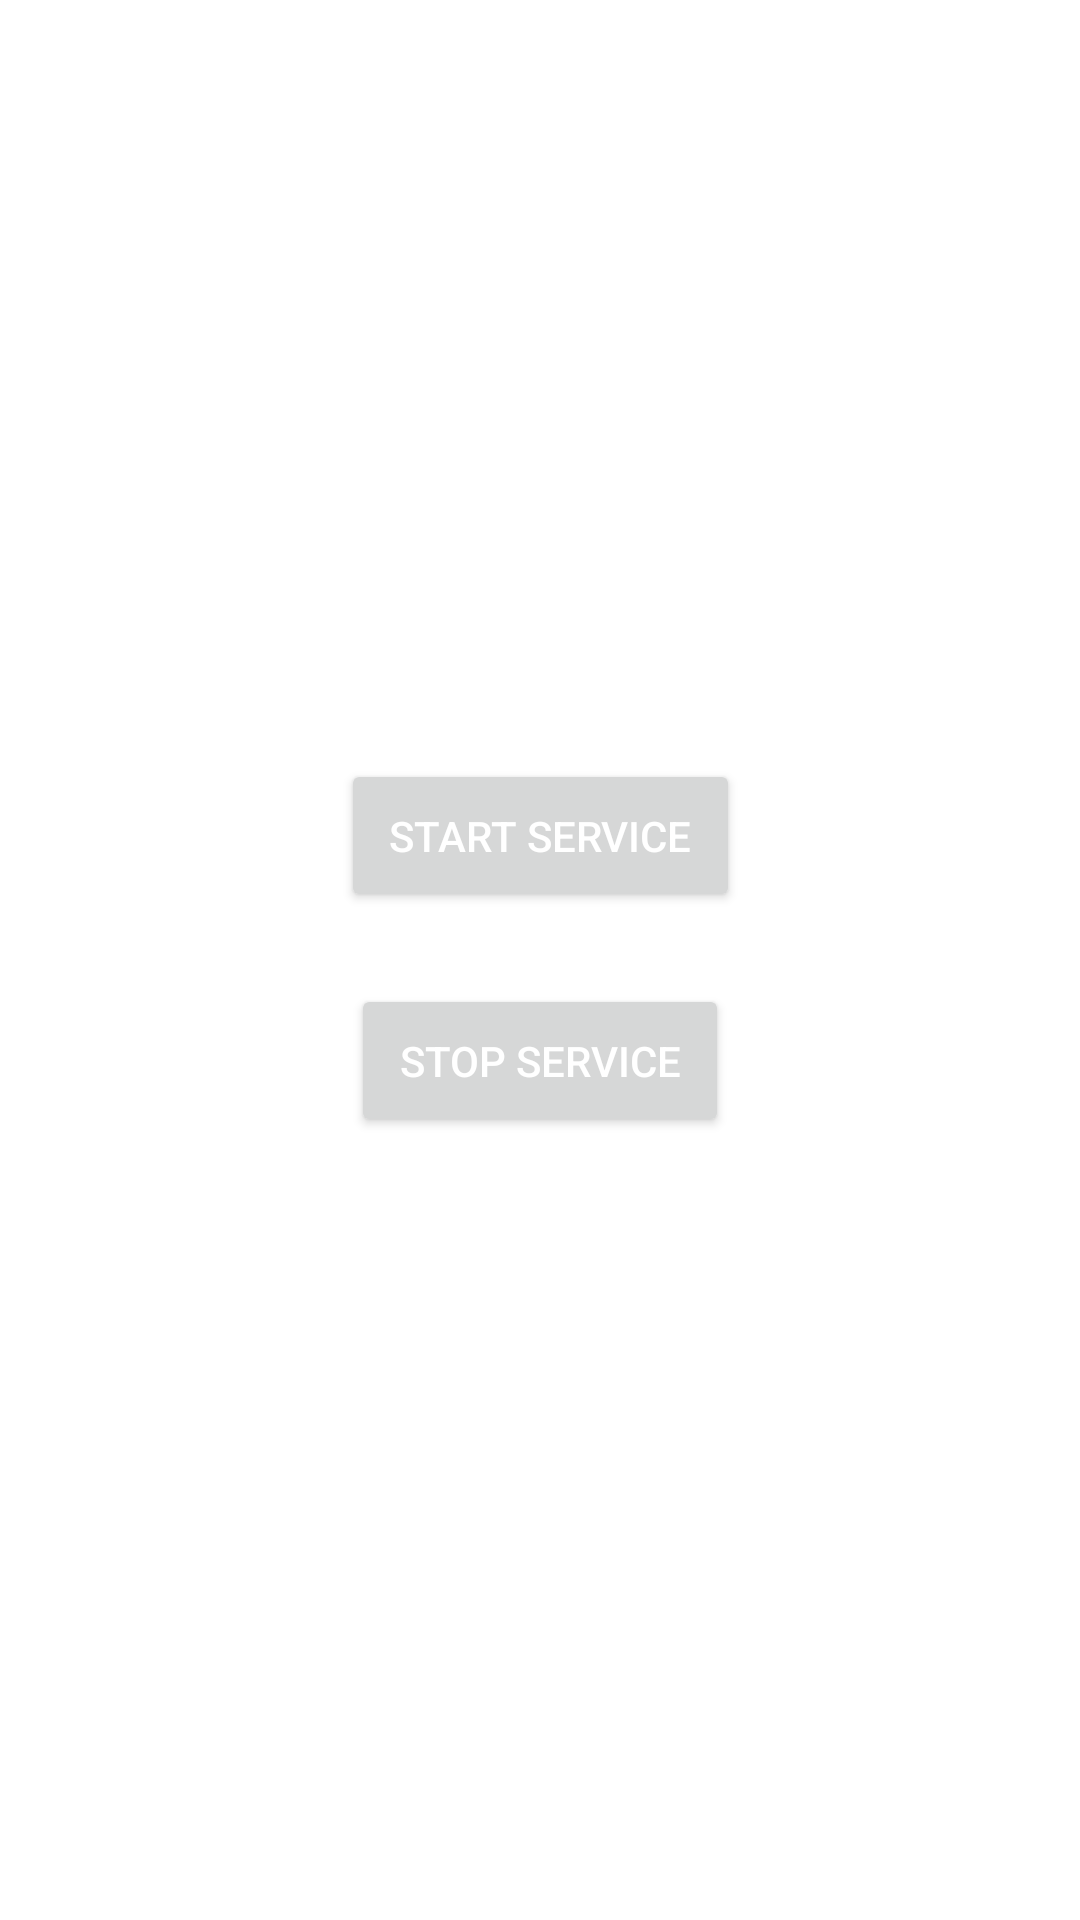

Here is an Android app screen rendered from its layout file. Give the layout XML and the strings, colors and styles it references.
<!-- AndroidManifest.xml: application theme Theme.Service_Sample -->
<!-- res/layout/activity_main.xml -->
<?xml version="1.0" encoding="utf-8"?>
<androidx.constraintlayout.widget.ConstraintLayout xmlns:android="http://schemas.android.com/apk/res/android"
    xmlns:app="http://schemas.android.com/apk/res-auto"
    xmlns:tools="http://schemas.android.com/tools"
    android:layout_width="match_parent"
    android:layout_height="match_parent"
    tools:context=".MainActivity">

    <Button
        android:id="@+id/buttonStartService"
        android:layout_width="wrap_content"
        android:layout_height="wrap_content"
        android:layout_marginStart="8dp"
        android:layout_marginEnd="8dp"
        android:padding="16dp"
        android:text="Start Service"
        android:textColor="#fff"
        app:layout_constraintBottom_toTopOf="@+id/buttonStopService"
        app:layout_constraintEnd_toEndOf="parent"
        app:layout_constraintHorizontal_bias="0.5"
        app:layout_constraintStart_toStartOf="parent"
        app:layout_constraintTop_toTopOf="parent"
        app:layout_constraintVertical_chainStyle="packed" />
    <Button
        android:id="@+id/buttonStopService"
        android:layout_width="wrap_content"
        android:layout_height="wrap_content"
        android:layout_marginStart="8dp"
        android:layout_marginTop="24dp"
        android:layout_marginEnd="8dp"
        android:layout_marginBottom="8dp"
        android:padding="16dp"
        android:text="Stop Service"
        android:textColor="#fff"
        app:layout_constraintBottom_toBottomOf="parent"
        app:layout_constraintEnd_toEndOf="parent"
        app:layout_constraintHorizontal_bias="0.5"
        app:layout_constraintStart_toStartOf="parent"
        app:layout_constraintTop_toBottomOf="@+id/buttonStartService"
        app:layout_constraintVertical_bias="0.218" />
</androidx.constraintlayout.widget.ConstraintLayout>
<!-- resources referenced by this layout -->
<resources>
  <style name="Theme.Service_Sample" parent="Theme.MaterialComponents.DayNight.DarkActionBar">
          
          <item name="colorPrimary">@color/purple_500</item>
          <item name="colorPrimaryVariant">@color/purple_700</item>
          <item name="colorOnPrimary">@color/white</item>
          
          <item name="colorSecondary">@color/teal_200</item>
          <item name="colorSecondaryVariant">@color/teal_700</item>
          <item name="colorOnSecondary">@color/black</item>
          
          <item name="android:statusBarColor" tools:targetApi="l">?attr/colorPrimaryVariant</item>
          
      </style>
  <!-- not gathered from this repository: default colours our renderer supplied (Android Studio template values) -->
  <color name="purple_500">#FF6200EE</color>
  <color name="purple_700">#FF3700B3</color>
  <color name="teal_200">#FF03DAC5</color>
  <color name="teal_700">#FF018786</color>
  <color name="black">#FF000000</color>
  <color name="white">#FFFFFFFF</color>
</resources>
